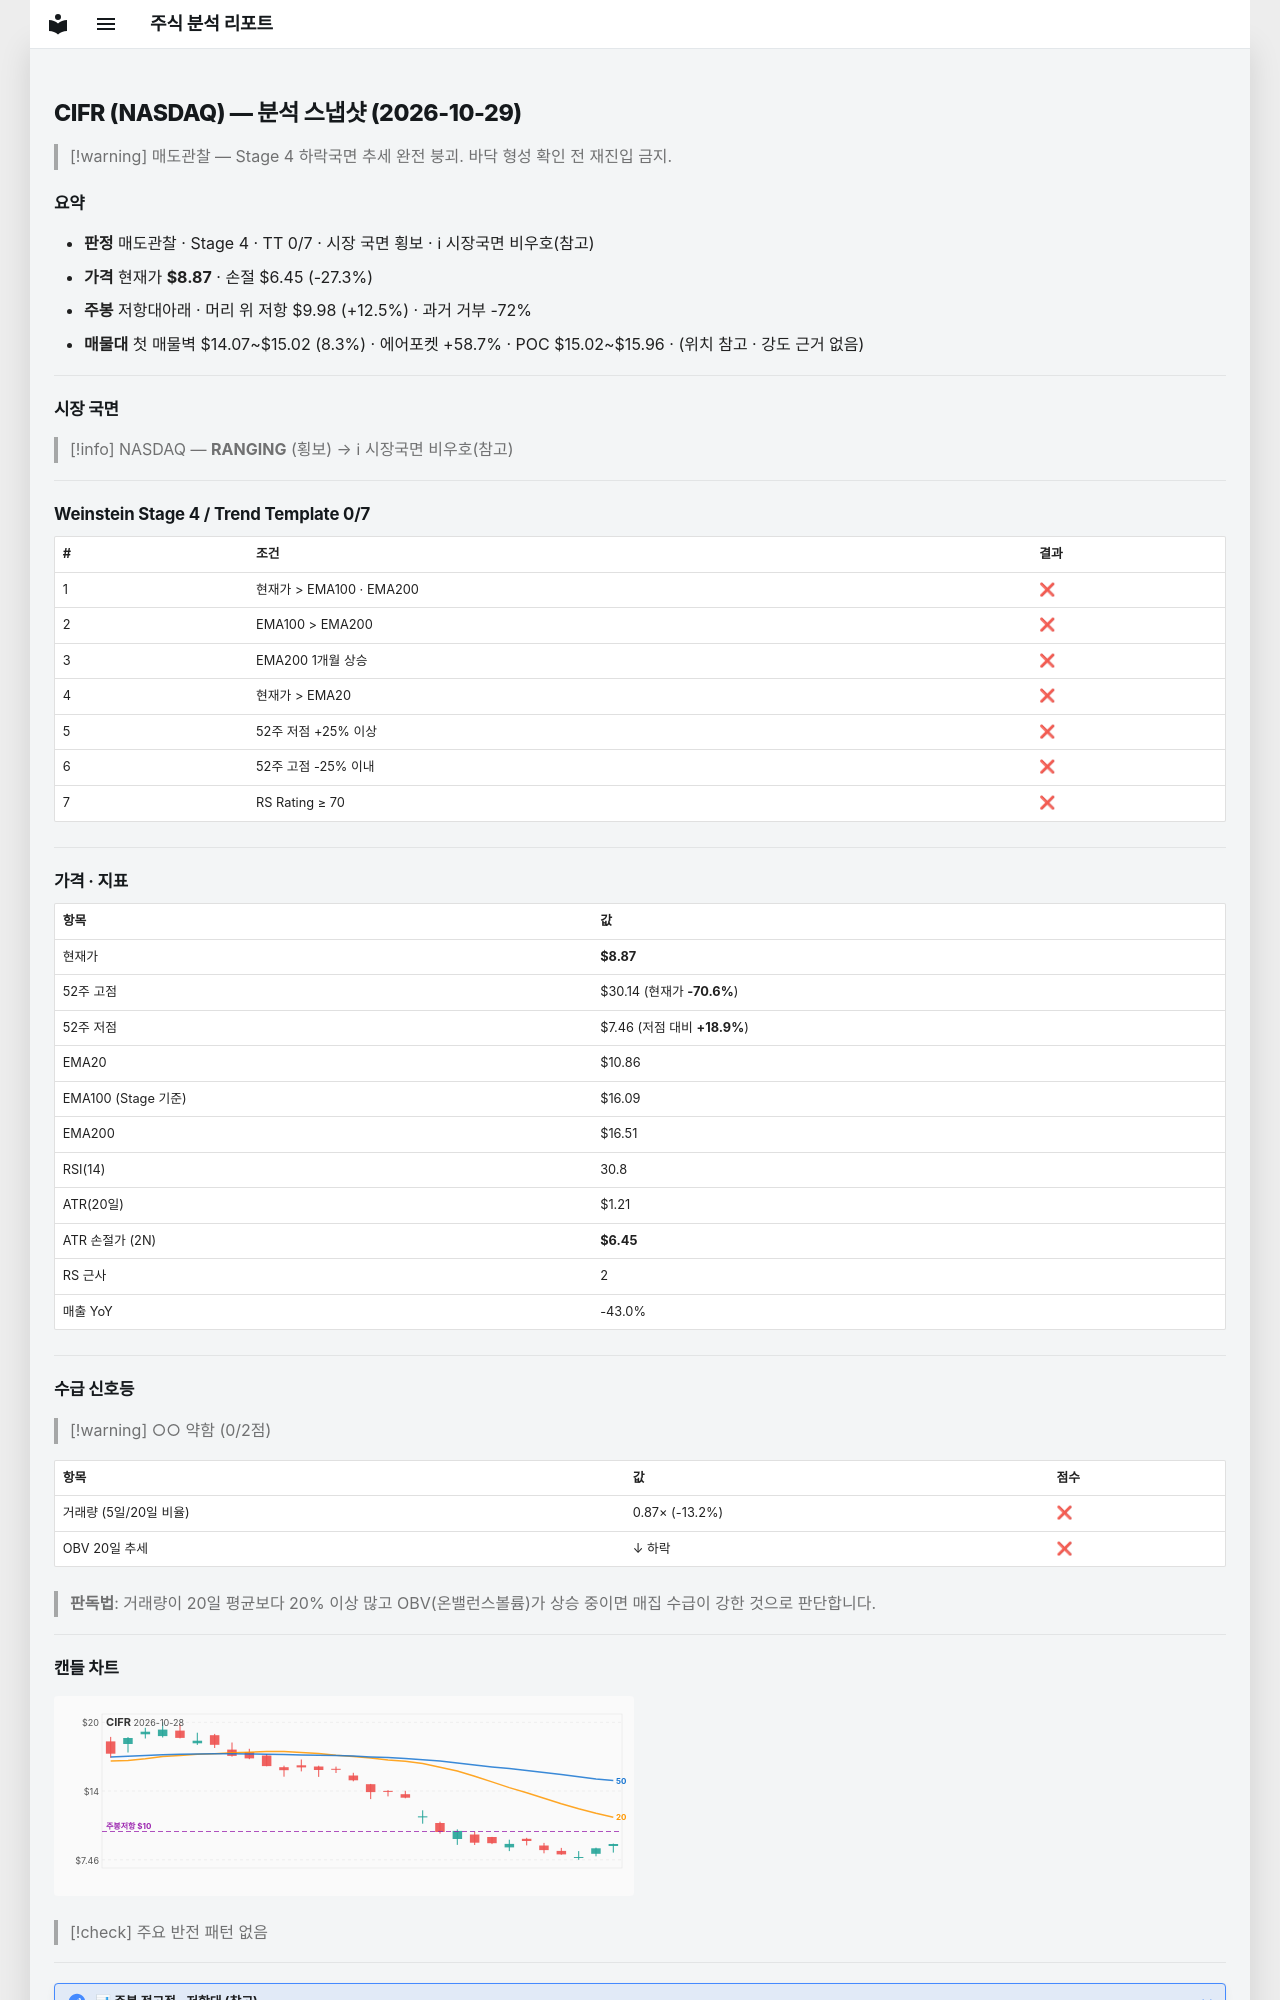

repository: soloandco/stock-reports · page: snapshots/CIFR-2026-10-29/index.html · generator: mkdocs

---
type: analysis-snapshot
title: CIFR 분석 스냅샷
ticker: CIFR
market: NASDAQ
created: 2026-10-29
updated: 2026-10-29
bar-date: 2026-10-28
verdict: 매도관찰
real-rr: 0.46
sma50-gap-pct: -18.3
weekly-position: 저항대아래
weekly-overhead-price: 9.98
weekly-overhead-pct: 12.5
stage: 4
trend-template-score: 0
tt-max: 7
ma-set: ema-20-100-200
price: 8.869999885559082
stop-price: 6.445336068700559
market-regime: RANGING
supply-demand-score: 0/2
supply-demand-label: 약함
status: tracking
tags:
  - stock-agent
  - watchlist
  - CIFR
  - analysis
related:
  - "[[analysis-template]]"
---

# CIFR (NASDAQ) — 분석 스냅샷 (2026-10-29)

> [!warning] 매도관찰 — Stage 4 하락국면
> 추세 완전 붕괴. 바닥 형성 확인 전 재진입 금지.

## 요약

- **판정** 매도관찰 · Stage 4 · TT 0/7 · 시장 국면 횡보 · ℹ 시장국면 비우호(참고)
- **가격** 현재가 **$8.87** · 손절 $6.45 (-27.3%)
- **주봉** 저항대아래 · 머리 위 저항 $9.98 (+12.5%) · 과거 거부 -72%
- **매물대** 첫 매물벽 $14.07~$15.02 (8.3%) · 에어포켓 +58.7% · POC $15.02~$15.96 · (위치 참고 · 강도 근거 없음)

---

## 시장 국면

> [!info] NASDAQ — **RANGING** (횡보) → ℹ 시장국면 비우호(참고)

---

## Weinstein Stage 4 / Trend Template 0/7

| # | 조건 | 결과 |
|---|------|------|
| 1 | 현재가 > EMA100 · EMA200 | ❌ |
| 2 | EMA100 > EMA200 | ❌ |
| 3 | EMA200 1개월 상승 | ❌ |
| 4 | 현재가 > EMA20 | ❌ |
| 5 | 52주 저점 +25% 이상 | ❌ |
| 6 | 52주 고점 -25% 이내 | ❌ |
| 7 | RS Rating ≥ 70 | ❌ |

---

## 가격 · 지표

| 항목 | 값 |
|------|---|
| 현재가 | **$8.87** |
| 52주 고점 | $30.14 (현재가 **-70.6%**) |
| 52주 저점 | $7.46 (저점 대비 **+18.9%**) |
| EMA20 | $10.86 |
| EMA100 (Stage 기준) | $16.09 |
| EMA200 | $16.51 |
| RSI(14) | 30.8 |
| ATR(20일) | $1.21 |
| ATR 손절가 (2N) | **$6.45** |
| RS 근사 | 2 |
| 매출 YoY | -43.0% |

---
## 수급 신호등

> [!warning] ○○ 약함 (0/2점)

| 항목 | 값 | 점수 |
|------|------|------|
| 거래량 (5일/20일 비율) | 0.87× (-13.2%) | ❌ |
| OBV 20일 추세 | ↓ 하락 | ❌ |

> **판독법**: 거래량이 20일 평균보다 20% 이상 많고 OBV(온밸런스볼륨)가 상승 중이면 매집 수급이 강한 것으로 판단합니다.

---
